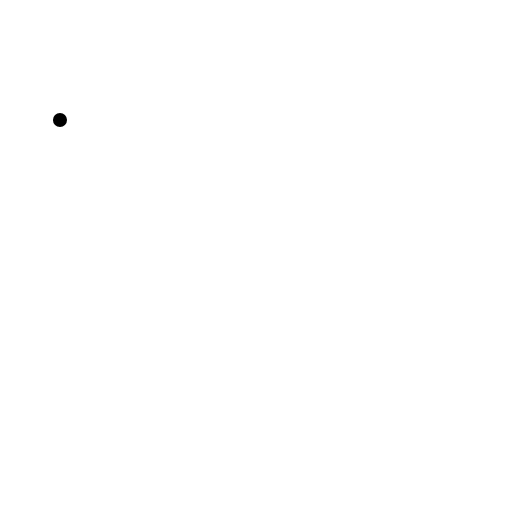
t = 0.00 s
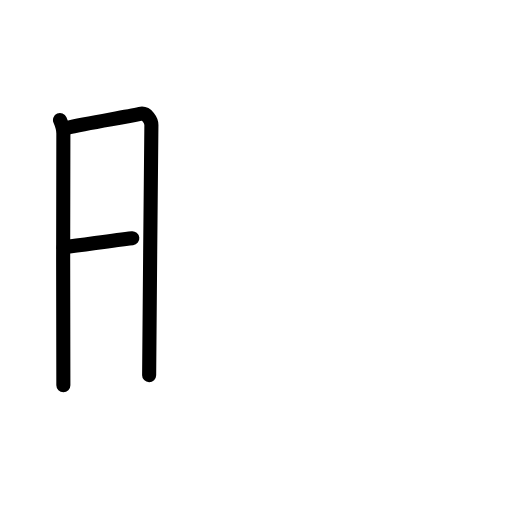
t = 2.80 s
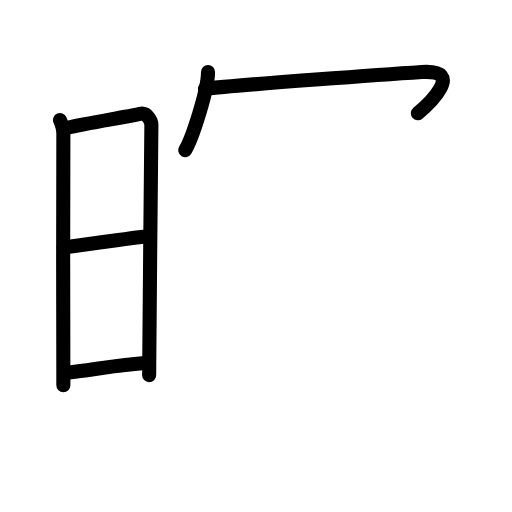
t = 5.60 s
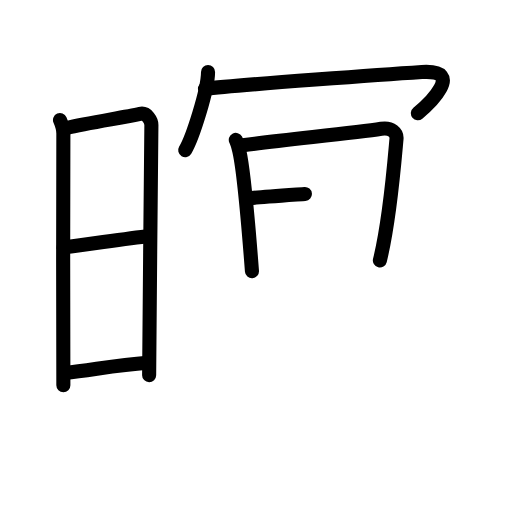
t = 8.40 s
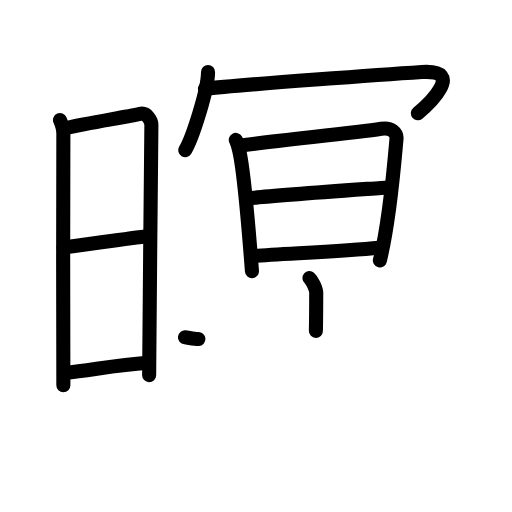
t = 11.20 s
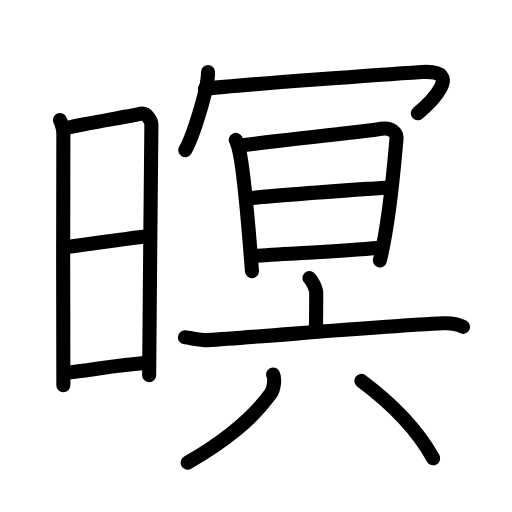
t = 14.00 s

The animated SVG that drew these frames (rendered in a browser with its animation timeline set to each time). Animation: 38 SMIL elements (animate=38); one cycle of 14.00 s.

<?xml version="1.0" encoding="UTF-8"?>
<!--
AniKanjiVG is licensed by CC-BY-SA Paul C. Sommerhoff (https://bitbucket.org/sommerhoff/anikanjivg).
AniKanjiVG uses KanjiVG which is licensed by CC-BY-SA Ulrich Apel (http://kanjivg.tagaini.net).
See also http://creativecommons.org/licenses/by-sa/3.0/
-->
<svg xmlns:kvg='http://kanjivg.tagaini.net' xmlns='http://www.w3.org/2000/svg' width='109' height='109' viewBox='0 0 109 109' style='fill:none;stroke:#000000;stroke-width:3;stroke-linecap:round;stroke-linejoin:round;' id="kvg:kanji_0669d"><g id="kvg:0669d" kvg:element="暝"><g id="kvg:0669d-g1" kvg:element="日" kvg:position="left" kvg:radical="general"><path id="kvg:0669d-s1" kvg:type="㇑" d="M12.77,25.54c0.36,0.83,0.72,1.77,0.72,2.87c0,1.1-0.12,52.49,0,53.59"><animate attributeName="d" begin="0.0s" dur="0.5s" from="M12.77,25.54C12.77,25.54,12.77,25.54,12.77,25.54" to="M12.77,25.54c0.36,0.83,0.72,1.77,0.72,2.87" />
<animate attributeName="d" begin="0.5s" dur="0.5s" from="M12.77,25.54c0.36,0.83,0.72,1.77,0.72,2.87c0,0,0,0,0,0,0" to="M12.77,25.54c0.36,0.83,0.72,1.77,0.72,2.87c0,1.1-0.12,52.49,0,53.59" />
</path>
<path id="kvg:0669d-s2" kvg:type="㇕a" d="M14.09,27.26c4.69-1.13,12.12-2.21,15.71-3.01c1.52-0.34,2.43,1.52,2.43,2.34c0,4.26-0.48,45.66-0.48,53.28"><animate attributeName="d" begin="1.0s" dur="0.3333333333333333s" from="M14.09,27.26C14.09,27.26,14.09,27.26,14.09,27.26" to="M14.09,27.26c4.69-1.13,12.12-2.21,15.71-3.01" />
<animate attributeName="d" begin="1.3333333333333333s" dur="0.3333333333333333s" from="M14.09,27.26c4.69-1.13,12.12-2.21,15.71-3.01c0,0,0,0,0,0,0" to="M14.09,27.26c4.69-1.13,12.12-2.21,15.71-3.01c1.52-0.34,2.43,1.52,2.43,2.34" />
<animate attributeName="d" begin="1.6666666666666665s" dur="0.3333333333333333s" from="M14.09,27.26c4.69-1.13,12.12-2.21,15.71-3.01c1.52-0.34,2.43,1.52,2.43,2.34c0,0,0,0,0,0,0" to="M14.09,27.26c4.69-1.13,12.12-2.21,15.71-3.01c1.52-0.34,2.43,1.52,2.43,2.34c0,4.26-0.48,45.66-0.48,53.28" />
<animate attributeName="d" begin="0s" dur="1.0s" from="M-100,-100" to="M-100,-100" />
</path>
<path id="kvg:0669d-s3" kvg:type="㇐a" d="M13.52,52.65c6.19-0.77,12.92-1.82,18.31-2.43"><animate attributeName="d" begin="2.0s" dur="1.0s" from="M13.52,52.65C13.52,52.65,13.52,52.65,13.52,52.65" to="M13.52,52.65c6.19-0.77,12.92-1.82,18.31-2.43" />
<animate attributeName="d" begin="0s" dur="2.0s" from="M-100,-100" to="M-100,-100" />
</path>
<path id="kvg:0669d-s4" kvg:type="㇐a" d="M13.86,79.4c5.62-0.59,10.73-1.65,17.5-2.16"><animate attributeName="d" begin="3.0s" dur="1.0s" from="M13.86,79.4C13.86,79.4,13.86,79.4,13.86,79.4" to="M13.86,79.4c5.62-0.59,10.73-1.65,17.5-2.16" />
<animate attributeName="d" begin="0s" dur="3.0s" from="M-100,-100" to="M-100,-100" />
</path>
</g>
<g id="kvg:0669d-g2" kvg:element="冥" kvg:position="right"><g id="kvg:0669d-g3" kvg:element="冖" kvg:position="top"><path id="kvg:0669d-s5" kvg:type="㇔" d="M44.29,15.33c0,3.77-3.34,14.12-4.86,16.63"><animate attributeName="d" begin="4.0s" dur="1.0s" from="M44.29,15.33C44.29,15.33,44.29,15.33,44.29,15.33" to="M44.29,15.33c0,3.77-3.34,14.12-4.86,16.63" />
<animate attributeName="d" begin="0s" dur="4.0s" from="M-100,-100" to="M-100,-100" />
</path>
<path id="kvg:0669d-s6" kvg:type="㇖b" d="M43.64,18.9c6.81-0.82,40.64-3.21,46.17-3.57c9.45-0.61,1.3,7.01-0.85,8.77"><animate attributeName="d" begin="5.0s" dur="0.5s" from="M43.64,18.9C43.64,18.9,43.64,18.9,43.64,18.9" to="M43.64,18.9c6.81-0.82,40.64-3.21,46.17-3.57" />
<animate attributeName="d" begin="5.5s" dur="0.5s" from="M43.64,18.9c6.81-0.82,40.64-3.21,46.17-3.57c0,0,0,0,0,0,0" to="M43.64,18.9c6.81-0.82,40.64-3.21,46.17-3.57c9.45-0.61,1.3,7.01-0.85,8.77" />
<animate attributeName="d" begin="0s" dur="5.0s" from="M-100,-100" to="M-100,-100" />
</path>
</g>
<g id="kvg:0669d-g4" kvg:position="bottom"><g id="kvg:0669d-g5" kvg:element="日"><path id="kvg:0669d-s7" kvg:type="㇑" d="M50.2,29.78c0.15,0.28,0.5,1.33,0.75,2.39c1.05,4.57,2.04,17.05,2.69,25.57"><animate attributeName="d" begin="6.0s" dur="0.5s" from="M50.2,29.78C50.2,29.78,50.2,29.78,50.2,29.78" to="M50.2,29.78c0.15,0.28,0.5,1.33,0.75,2.39" />
<animate attributeName="d" begin="6.5s" dur="0.5s" from="M50.2,29.78c0.15,0.28,0.5,1.33,0.75,2.39c0,0,0,0,0,0,0" to="M50.2,29.78c0.15,0.28,0.5,1.33,0.75,2.39c1.05,4.57,2.04,17.05,2.69,25.57" />
<animate attributeName="d" begin="0s" dur="6.0s" from="M-100,-100" to="M-100,-100" />
</path>
<path id="kvg:0669d-s8" kvg:type="㇕a" d="M51.67,30.94c8.14-1.15,23.4-2.57,29.48-3.53c2.23-0.35,3.38,0.9,3.26,2.15c-0.42,4.6-1.38,17.14-3.54,25.89"><animate attributeName="d" begin="7.0s" dur="0.3333333333333333s" from="M51.67,30.94C51.67,30.94,51.67,30.94,51.67,30.94" to="M51.67,30.94c8.14-1.15,23.4-2.57,29.48-3.53" />
<animate attributeName="d" begin="7.333333333333333s" dur="0.3333333333333333s" from="M51.67,30.94c8.14-1.15,23.4-2.57,29.48-3.53c0,0,0,0,0,0,0" to="M51.67,30.94c8.14-1.15,23.4-2.57,29.48-3.53c2.23-0.35,3.38,0.9,3.26,2.15" />
<animate attributeName="d" begin="7.666666666666667s" dur="0.3333333333333333s" from="M51.67,30.94c8.14-1.15,23.4-2.57,29.48-3.53c2.23-0.35,3.38,0.9,3.26,2.15c0,0,0,0,0,0,0" to="M51.67,30.94c8.14-1.15,23.4-2.57,29.48-3.53c2.23-0.35,3.38,0.9,3.26,2.15c-0.42,4.6-1.38,17.14-3.54,25.89" />
<animate attributeName="d" begin="0s" dur="7.0s" from="M-100,-100" to="M-100,-100" />
</path>
<path id="kvg:0669d-s9" kvg:type="㇐a" d="M53.19,42.22c2.65-0.45,27.1-2.14,29.3-2.32"><animate attributeName="d" begin="8.0s" dur="1.0s" from="M53.19,42.22C53.19,42.22,53.19,42.22,53.19,42.22" to="M53.19,42.22c2.65-0.45,27.1-2.14,29.3-2.32" />
<animate attributeName="d" begin="0s" dur="8.0s" from="M-100,-100" to="M-100,-100" />
</path>
<path id="kvg:0669d-s10" kvg:type="㇐a" d="M53.67,54.54c5.86-0.49,18.95-0.98,27.05-1.78"><animate attributeName="d" begin="9.0s" dur="1.0s" from="M53.67,54.54C53.67,54.54,53.67,54.54,53.67,54.54" to="M53.67,54.54c5.86-0.49,18.95-0.98,27.05-1.78" />
<animate attributeName="d" begin="0s" dur="9.0s" from="M-100,-100" to="M-100,-100" />
</path>
</g>
<g id="kvg:0669d-g6" kvg:element="六"><g id="kvg:0669d-g7" kvg:element="亠" kvg:position="top"><path id="kvg:0669d-s11" kvg:type="㇑a" d="M65.88,59.2c0.55,0.46,1.44,2.24,1.44,3.15c0,3.62-0.02,5.49-0.07,8.09"><animate attributeName="d" begin="10.0s" dur="0.5s" from="M65.88,59.2C65.88,59.2,65.88,59.2,65.88,59.2" to="M65.88,59.2c0.55,0.46,1.44,2.24,1.44,3.15" />
<animate attributeName="d" begin="10.5s" dur="0.5s" from="M65.88,59.2c0.55,0.46,1.44,2.24,1.44,3.15c0,0,0,0,0,0,0" to="M65.88,59.2c0.55,0.46,1.44,2.24,1.44,3.15c0,3.62-0.02,5.49-0.07,8.09" />
<animate attributeName="d" begin="0s" dur="10.0s" from="M-100,-100" to="M-100,-100" />
</path>
<path id="kvg:0669d-s12" kvg:type="㇐" d="M39.37,71.82c1.12,0.11,3.68,0.66,4.78,0.59c12.52-0.79,36.1-2.92,50.24-3.58c1.86-0.09,2.8,0.05,4.18,0.75"><animate attributeName="d" begin="11.0s" dur="0.3333333333333333s" from="M39.37,71.82C39.37,71.82,39.37,71.82,39.37,71.82" to="M39.37,71.82c1.12,0.11,3.68,0.66,4.78,0.59" />
<animate attributeName="d" begin="11.333333333333334s" dur="0.3333333333333333s" from="M39.37,71.82c1.12,0.11,3.68,0.66,4.78,0.59c0,0,0,0,0,0,0" to="M39.37,71.82c1.12,0.11,3.68,0.66,4.78,0.59c12.52-0.79,36.1-2.92,50.24-3.58" />
<animate attributeName="d" begin="11.666666666666666s" dur="0.3333333333333333s" from="M39.37,71.82c1.12,0.11,3.68,0.66,4.78,0.59c12.52-0.79,36.1-2.92,50.24-3.58c0,0,0,0,0,0,0" to="M39.37,71.82c1.12,0.11,3.68,0.66,4.78,0.59c12.52-0.79,36.1-2.92,50.24-3.58c1.86-0.09,2.8,0.05,4.18,0.75" />
<animate attributeName="d" begin="0s" dur="11.0s" from="M-100,-100" to="M-100,-100" />
</path>
</g>
<g id="kvg:0669d-g8" kvg:element="八" kvg:position="bottom"><path id="kvg:0669d-s13" kvg:type="㇒" d="M58.14,79.73c0.43,0.84,0.22,3.07-0.51,4.08c-4,5.48-9.4,9.93-17.68,14.7"><animate attributeName="d" begin="12.0s" dur="0.5s" from="M58.14,79.73C58.14,79.73,58.14,79.73,58.14,79.73" to="M58.14,79.73c0.43,0.84,0.22,3.07-0.51,4.08" />
<animate attributeName="d" begin="12.5s" dur="0.5s" from="M58.14,79.73c0.43,0.84,0.22,3.07-0.51,4.08c0,0,0,0,0,0,0" to="M58.14,79.73c0.43,0.84,0.22,3.07-0.51,4.08c-4,5.48-9.4,9.93-17.68,14.7" />
<animate attributeName="d" begin="0s" dur="12.0s" from="M-100,-100" to="M-100,-100" />
</path>
<path id="kvg:0669d-s14" kvg:type="㇏" d="M76.92,81.08c6.57,4.89,12,10.53,15.29,16.47"><animate attributeName="d" begin="13.0s" dur="1.0s" from="M76.92,81.08C76.92,81.08,76.92,81.08,76.92,81.08" to="M76.92,81.08c6.57,4.89,12,10.53,15.29,16.47" />
<animate attributeName="d" begin="0s" dur="13.0s" from="M-100,-100" to="M-100,-100" />
</path>
</g>
</g>
</g>
</g>
</g>
</svg>
